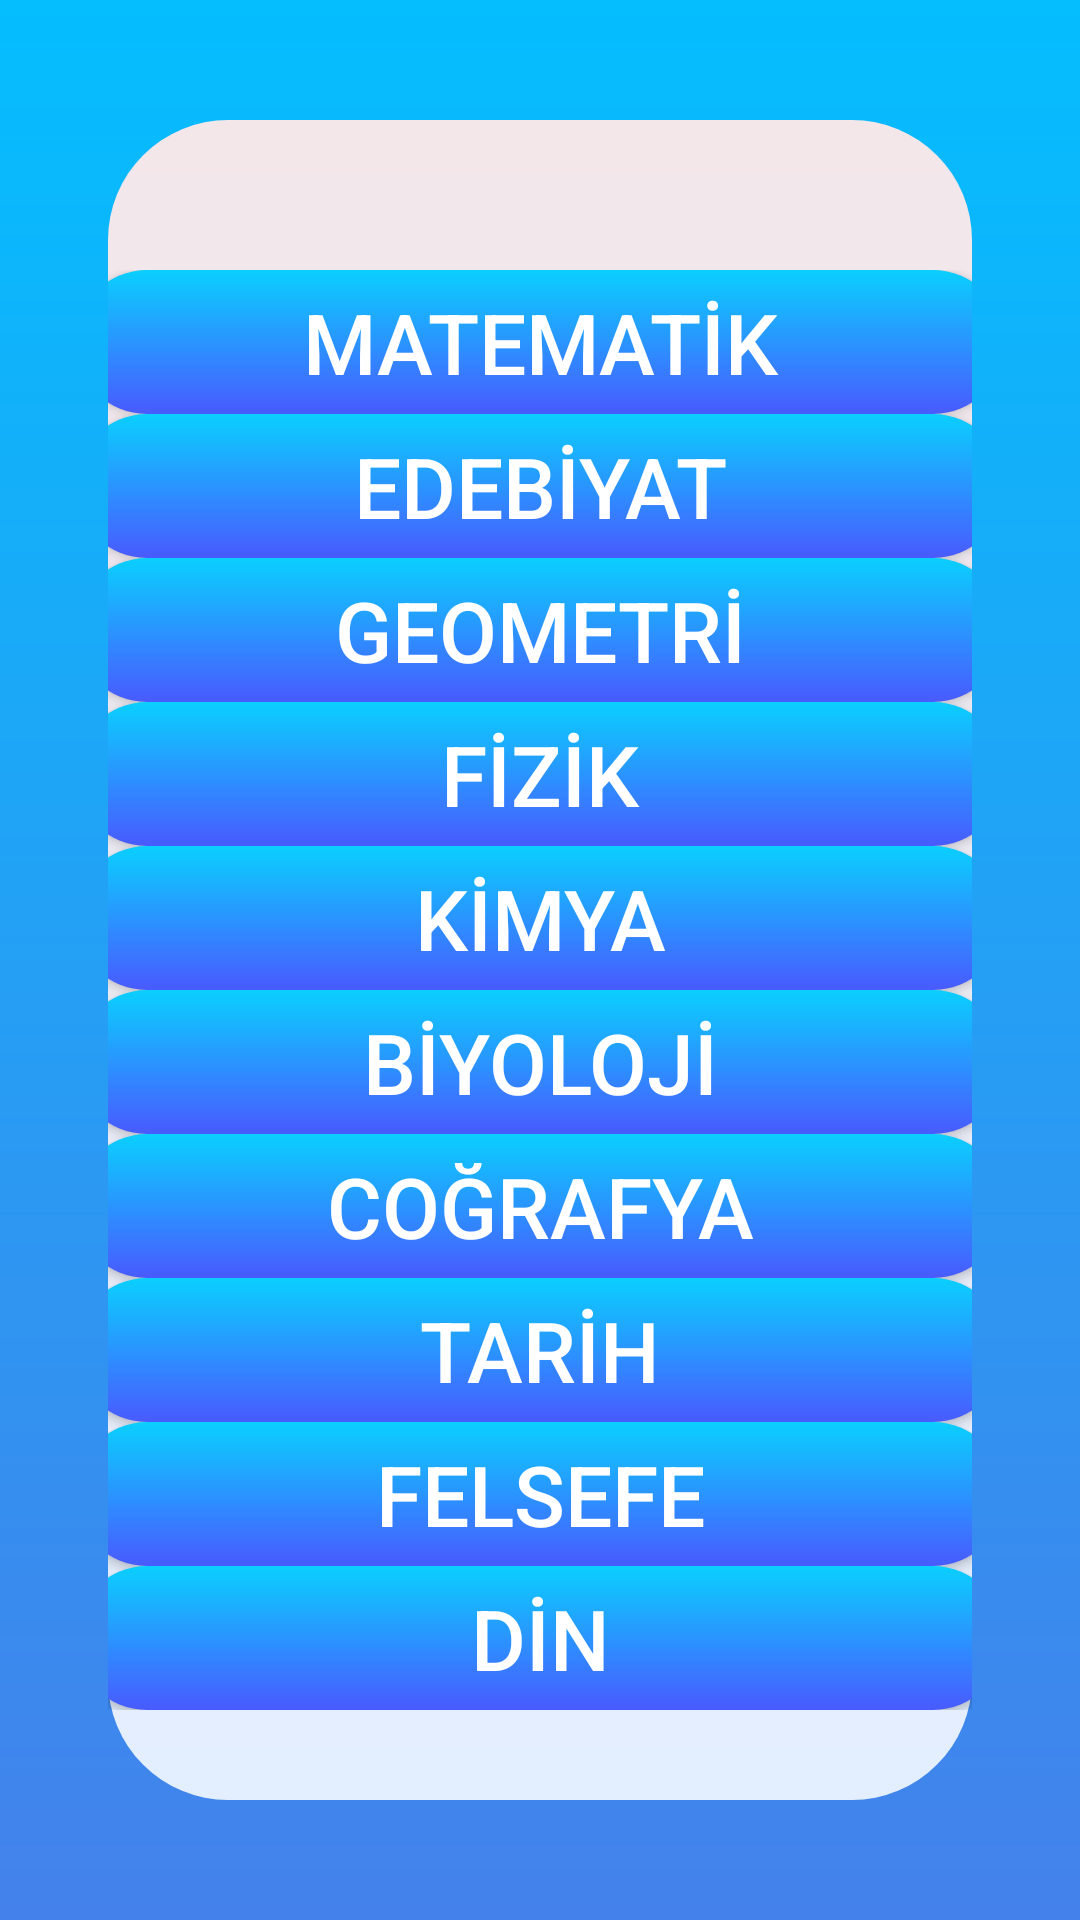

Android layout source for this screen:
<!-- AndroidManifest.xml: application theme Theme.YKSGunlugum -->
<!-- res/layout/screen_aytkonulari.xml -->
<?xml version="1.0" encoding="utf-8"?>
<androidx.constraintlayout.widget.ConstraintLayout xmlns:android="http://schemas.android.com/apk/res/android"
    xmlns:app="http://schemas.android.com/apk/res-auto"
    xmlns:tools="http://schemas.android.com/tools"
    android:layout_width="match_parent"
    android:layout_height="match_parent"
    android:background="@drawable/gradient_welcome"
    tools:context=".AYTKonulariScreen">

    <androidx.constraintlayout.widget.ConstraintLayout
        android:id="@+id/layout_ayt_konulari"
        android:layout_width="0dp"
        android:layout_height="560dp"
        android:layout_marginStart="36dp"
        android:layout_marginEnd="36dp"
        android:background="@drawable/gradient_welcome_white"
        android:orientation="vertical"
        app:layout_constraintBottom_toBottomOf="parent"
        app:layout_constraintEnd_toEndOf="parent"
        app:layout_constraintStart_toStartOf="parent"
        app:layout_constraintTop_toTopOf="parent">

        <ImageView
            android:id="@+id/iv_aytkonulari_geri"
            android:layout_width="50dp"
            android:layout_height="50dp"
            android:layout_gravity="center"
            android:background="?android:attr/selectableItemBackground"
            android:clickable="true"
            android:focusable="true"
            android:src="@drawable/redback"
            app:layout_constraintTop_toTopOf="parent"
            app:layout_constraintStart_toStartOf="parent"
            app:layout_constraintEnd_toEndOf="parent"/>

        
        <Button
            android:id="@+id/btn_ayt_gecerliDers"
            android:layout_width="310dp"
            android:layout_height="wrap_content"
            android:background="@drawable/gradient_welcome_button"
            android:text=""
            android:textColor="@color/white"
            android:textSize="28sp"
            android:visibility="gone"
            app:layout_constraintTop_toBottomOf="@id/iv_aytkonulari_geri"
            app:layout_constraintStart_toStartOf="parent"
            app:layout_constraintEnd_toEndOf="parent"/>

        
        <LinearLayout
            android:id="@+id/ly_ayt_dersler"
            android:layout_width="match_parent"
            android:layout_height="wrap_content"
            android:gravity="center"
            android:orientation="vertical"
            app:layout_constraintTop_toBottomOf="@id/btn_ayt_gecerliDers"
            app:layout_constraintStart_toStartOf="parent"
            app:layout_constraintEnd_toEndOf="parent">

            
            <Button
                android:id="@+id/btn_aytkonulari_matematik"
                android:layout_width="310dp"
                android:layout_height="wrap_content"
                android:background="@drawable/gradient_welcome_button"
                android:text="MATEMATİK"
                android:textColor="@color/white"
                android:textSize="28sp" />

            
            <Button
                android:id="@+id/btn_aytkonulari_edebiyat"
                android:layout_width="310dp"
                android:layout_height="wrap_content"
                android:background="@drawable/gradient_welcome_button"
                android:text="EDEBİYAT"
                android:textColor="@color/white"
                android:textSize="28sp" />

            
            <Button
                android:id="@+id/btn_aytkonulari_geometri"
                android:layout_width="310dp"
                android:layout_height="wrap_content"
                android:background="@drawable/gradient_welcome_button"
                android:text="GEOMETRİ"
                android:textColor="@color/white"
                android:textSize="28sp" />

            
            <Button
                android:id="@+id/btn_aytkonulari_fizik"
                android:layout_width="310dp"
                android:layout_height="wrap_content"
                android:background="@drawable/gradient_welcome_button"
                android:text="FİZİK"
                android:textColor="@color/white"
                android:textSize="28sp" />

            
            <Button
                android:id="@+id/btn_aytkonulari_kimya"
                android:layout_width="310dp"
                android:layout_height="wrap_content"
                android:background="@drawable/gradient_welcome_button"
                android:text="KİMYA"
                android:textColor="@color/white"
                android:textSize="28sp" />

            
            <Button
                android:id="@+id/btn_aytkonulari_biyoloji"
                android:layout_width="310dp"
                android:layout_height="wrap_content"
                android:background="@drawable/gradient_welcome_button"
                android:text="BİYOLOJİ"
                android:textColor="@color/white"
                android:textSize="28sp" />

            
            <Button
                android:id="@+id/btn_aytkonulari_cografya"
                android:layout_width="310dp"
                android:layout_height="wrap_content"
                android:background="@drawable/gradient_welcome_button"
                android:text="coğrafya"
                android:textColor="@color/white"
                android:textSize="28sp" />

            
            <Button
                android:id="@+id/btn_aytkonulari_tarih"
                android:layout_width="310dp"
                android:layout_height="wrap_content"
                android:background="@drawable/gradient_welcome_button"
                android:text="TARİH"
                android:textColor="@color/white"
                android:textSize="28sp" />

            
            <Button
                android:id="@+id/btn_aytkonulari_felsefe"
                android:layout_width="310dp"
                android:layout_height="wrap_content"
                android:background="@drawable/gradient_welcome_button"
                android:text="FELSEFE"
                android:textColor="@color/white"
                android:textSize="28sp" />

            
            <Button
                android:id="@+id/btn_aytkonulari_din"
                android:layout_width="310dp"
                android:layout_height="wrap_content"
                android:background="@drawable/gradient_welcome_button"
                android:text="DİN"
                android:textColor="@color/white"
                android:textSize="28sp" />


        </LinearLayout>

        
        <ScrollView
            android:layout_width="wrap_content"
            android:layout_height="0dp"
            app:layout_constraintTop_toBottomOf="@id/ly_ayt_dersler"
            app:layout_constraintStart_toStartOf="parent"
            app:layout_constraintEnd_toEndOf="parent"
            app:layout_constraintBottom_toBottomOf="parent">


            <androidx.coordinatorlayout.widget.CoordinatorLayout
                android:layout_width="match_parent"
                android:layout_height="wrap_content">

                <androidx.core.widget.NestedScrollView
                    android:id="@+id/nestedScrool"
                    android:layout_width="match_parent"
                    android:layout_height="wrap_content">

                    <androidx.constraintlayout.widget.ConstraintLayout
                        android:layout_width="match_parent"
                        android:layout_height="match_parent">

                        <androidx.recyclerview.widget.RecyclerView
                            android:id="@+id/recyclerViewAyt"
                            android:layout_width="match_parent"
                            android:layout_height="wrap_content"
                            android:visibility="gone"
                            app:layout_constraintEnd_toEndOf="parent"
                            app:layout_constraintHorizontal_bias="1.0"
                            app:layout_constraintStart_toStartOf="parent"
                            app:layout_constraintTop_toTopOf="parent" />

                    </androidx.constraintlayout.widget.ConstraintLayout>

                </androidx.core.widget.NestedScrollView>

            </androidx.coordinatorlayout.widget.CoordinatorLayout>

        </ScrollView>

    </androidx.constraintlayout.widget.ConstraintLayout>

</androidx.constraintlayout.widget.ConstraintLayout>
<!-- resources referenced by this layout -->
<resources>
  <color name="white">#FFFFFFFF</color>
  <!-- drawable gradient_welcome (drawable) -->
  <?xml version="1.0" encoding="utf-8"?>
  <shape android:shape="rectangle"
      xmlns:android="http://schemas.android.com/apk/res/android">
      <gradient
          android:startColor="#4481eb "
          android:endColor="#04befe "
          android:angle="90"/>
  </shape>
  <!-- drawable gradient_welcome_button (drawable) -->
  <?xml version="1.0" encoding="utf-8"?>
  <shape android:shape="rectangle"
      xmlns:android="http://schemas.android.com/apk/res/android">
  
      <gradient android:startColor="#495aff"
          android:endColor="#0acffe"
          android:angle="90"/>
      <corners android:radius="50dp"/>
  </shape>
  <!-- drawable gradient_welcome_white (drawable) -->
  <?xml version="1.0" encoding="utf-8"?>
  <shape android:shape="rectangle"
      xmlns:android="http://schemas.android.com/apk/res/android">
      <gradient
          android:startColor="#e3eeff "
          android:endColor="#f3e7e9 "
          android:angle="90"/>
      <corners
          android:radius="40dp"/>
  
  </shape>
  <style name="Theme.YKSGunlugum" parent="Theme.AppCompat.Light.NoActionBar">
          
          <item name="colorPrimary">@color/purple_500</item>
          <item name="colorPrimaryVariant">@color/purple_700</item>
          <item name="colorOnPrimary">@color/white</item>
          
          <item name="colorSecondary">@color/teal_200</item>
          <item name="colorSecondaryVariant">@color/teal_700</item>
          <item name="colorOnSecondary">@color/black</item>
          
          <item name="android:statusBarColor" tools:targetApi="l">?attr/colorPrimaryVariant</item>
          
      </style>
  <color name="purple_500">#FF6200EE</color>
  <color name="purple_700">#FF3700B3</color>
  <color name="teal_200">#FF03DAC5</color>
  <color name="teal_700">#FF018786</color>
  <color name="black">#FF000000</color>
</resources>
